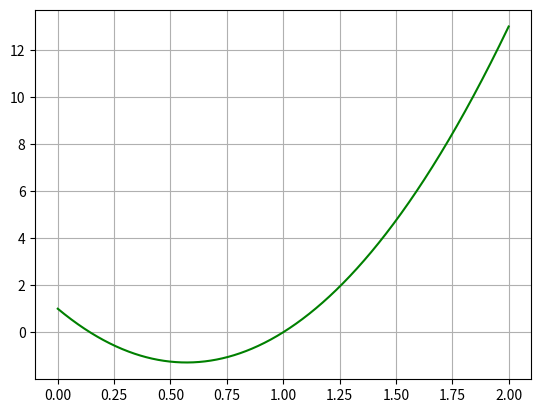

Recreate this plot in Python.
import numpy as np
import matplotlib.pyplot as plt 

rangemin = 0
rangemax = 2

def f(x):
    return 7*x**2 -8*x +1


x=np.linspace(rangemin,rangemax,1000)
y=f(x)
plt.grid(True)
plt.plot(x,y,'g-')
plt.show()